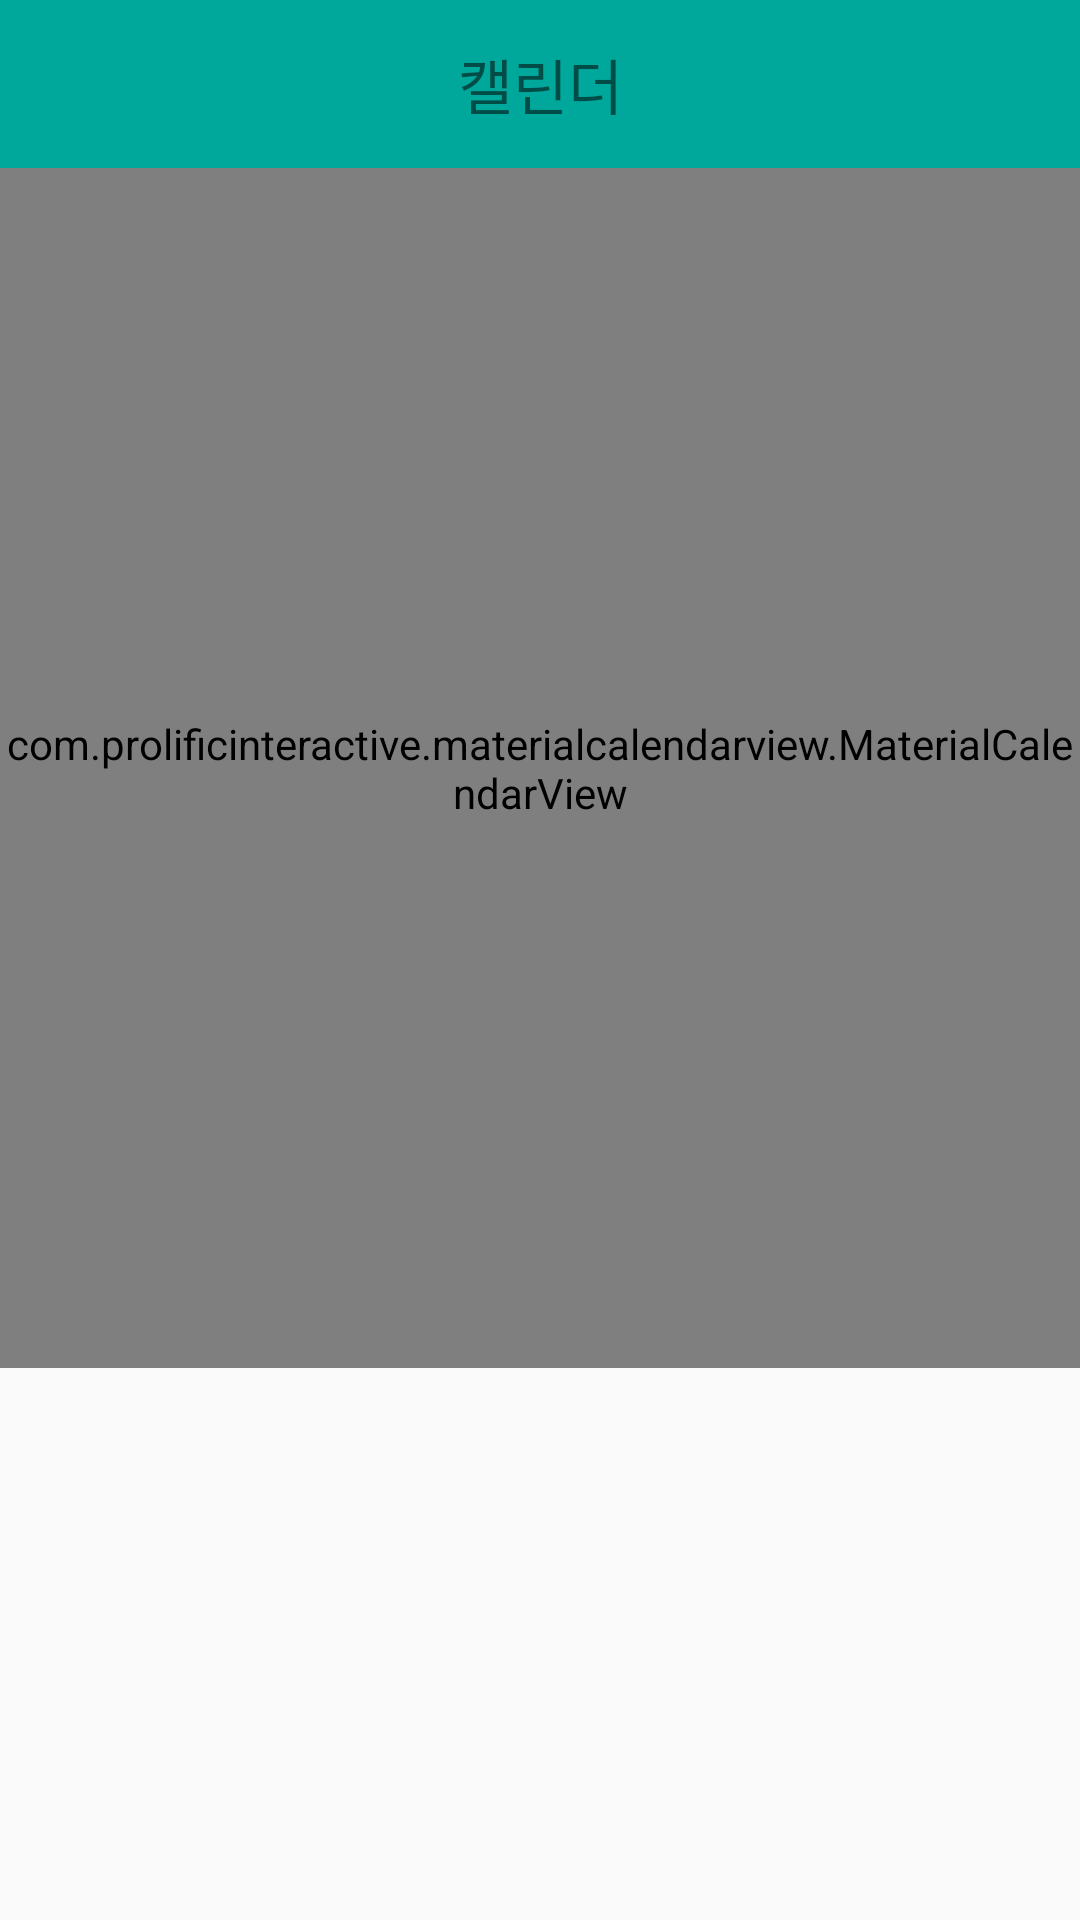

Android layout source for this screen:
<!-- AndroidManifest.xml: application theme AppTheme -->
<!-- res/layout/fragment_calendar.xml -->
<?xml version="1.0" encoding="utf-8"?>
<LinearLayout xmlns:android="http://schemas.android.com/apk/res/android"
    xmlns:tools="http://schemas.android.com/tools"
    android:layout_width="match_parent"
    android:layout_height="match_parent"
    xmlns:app="http://schemas.android.com/apk/res-auto"
    android:orientation="vertical"
    tools:context=".CalendarFragment">

    <androidx.appcompat.widget.Toolbar
        android:id="@+id/toolbar"
        android:layout_width="match_parent"
        android:layout_height="wrap_content"
        android:background="@color/noticeTest"
        android:minHeight="?attr/actionBarSize" >

        <TextView
            android:layout_width="wrap_content"
            android:layout_height="wrap_content"
            android:text="캘린더"
            android:id="@+id/toolbar_title"
            android:textSize="20sp"
            android:layout_gravity="center" />

    </androidx.appcompat.widget.Toolbar>

    <com.prolificinteractive.materialcalendarview.MaterialCalendarView
        android:id="@+id/calendarView"
        android:layout_width="match_parent"
        android:layout_height="400dp"
        android:layout_gravity="center"
        android:background="#FFFFFF"
        app:mcv_selectionColor="#a9dbf0cb"
        app:mcv_showOtherDates="defaults">

    </com.prolificinteractive.materialcalendarview.MaterialCalendarView>

    <FrameLayout
        android:layout_width="match_parent"
        android:layout_height="wrap_content">

        <androidx.recyclerview.widget.RecyclerView
            android:id="@+id/recycle"
            android:layout_width="match_parent"
            android:layout_height="match_parent"
            android:divider="#ffffff"
            android:dividerHeight="10dp" >

        </androidx.recyclerview.widget.RecyclerView>

    </FrameLayout>

</LinearLayout>
<!-- resources referenced by this layout -->
<resources>
  <color name="noticeTest">#00A79B</color>
  <style name="AppTheme" parent="Theme.AppCompat.Light.NoActionBar">
          
          <item name="colorPrimary">@color/colorPrimary</item>
          <item name="colorPrimaryDark">@color/noticeTest</item>
          <item name="colorAccent">@color/colorAccent</item>
  
          
          <item name="windowActionBar">false</item>
          <item name="windowNoTitle">true</item>
      </style>
  <color name="colorPrimary">#00A79B</color>
  <color name="colorAccent">#D81B60</color>
</resources>
